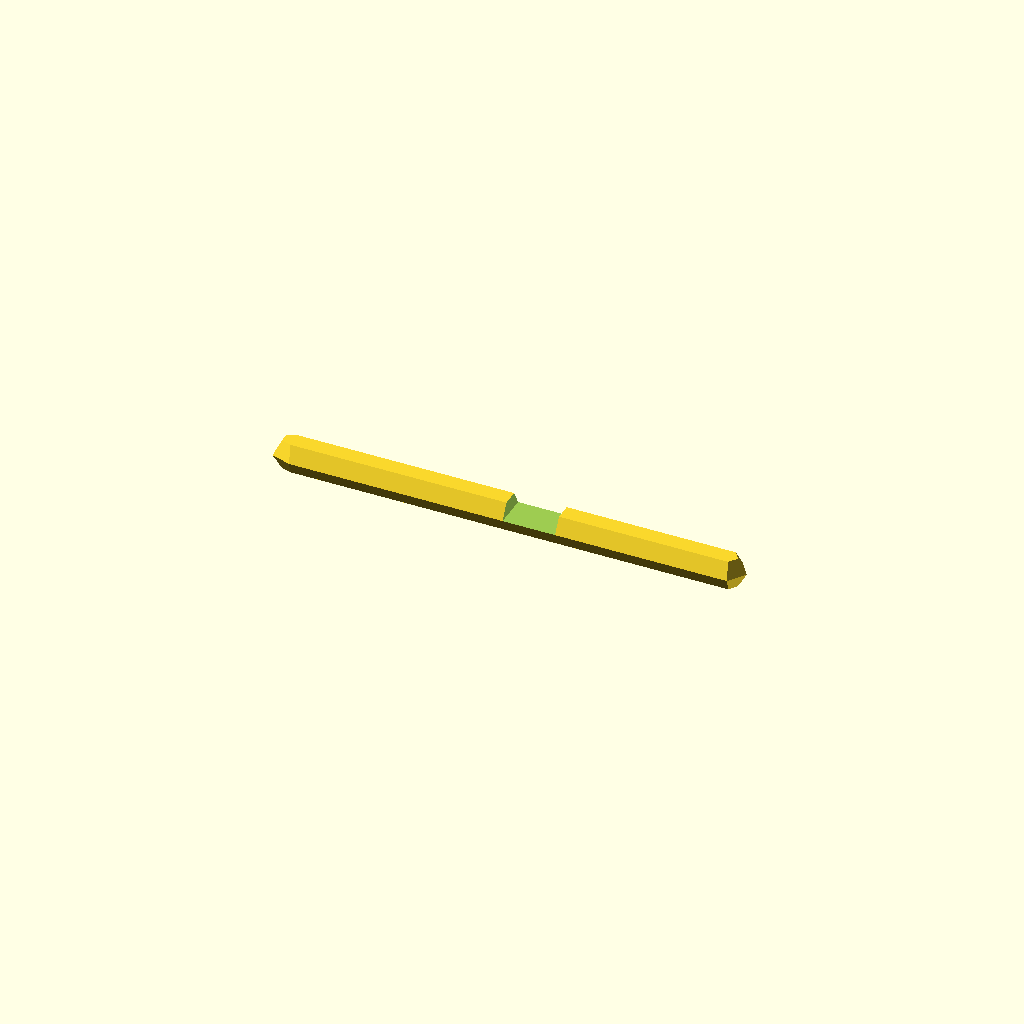
Cell 1 — every parameter at its default value.
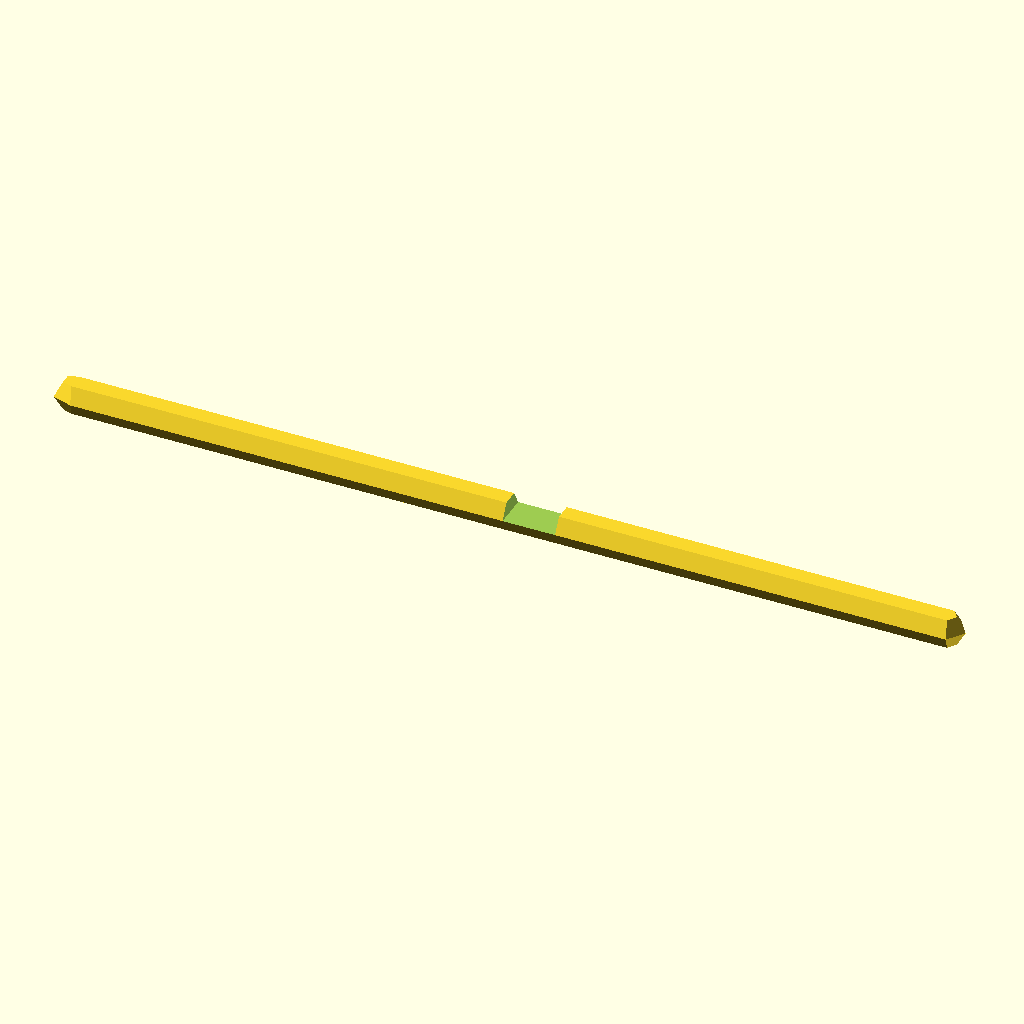
Cell 2: the same model with leaf_width = 100.
One fixed orthographic camera (rotation 55°, 0°, 25°; colour scheme Cornfield) for every cell.
OpenSCAD source file train/evaluation/ThomasTheMaker_k-1b_20251029_030656/leaf.scad:
// Leaf Parameters
leaf_width = 50;
leaf_height = 40;
leaf_detail = 32;
vein_width = 3;
vein_offset = 15;

module leaf() {
  difference() {
    hull() {
      translate([0,0,0]) sphere(r=1);
      translate([leaf_width/4,0,0]) sphere(r=1);
      translate([-leaf_width/4,0,0]) sphere(r=1);
    }

    // Veins
    translate([0, -vein_offset, 0])
    cube([vein_width, leaf_height, 1]);
    translate([leaf_width/2, -vein_offset, 0])
    cube([vein_width, leaf_height, 1]);
  }
}

leaf();
Parameter table extracted from the source (name, type, default, range or options):
leaf_width: number, default 50
leaf_height: number, default 40
leaf_detail: number, default 32
vein_width: number, default 3
vein_offset: number, default 15
